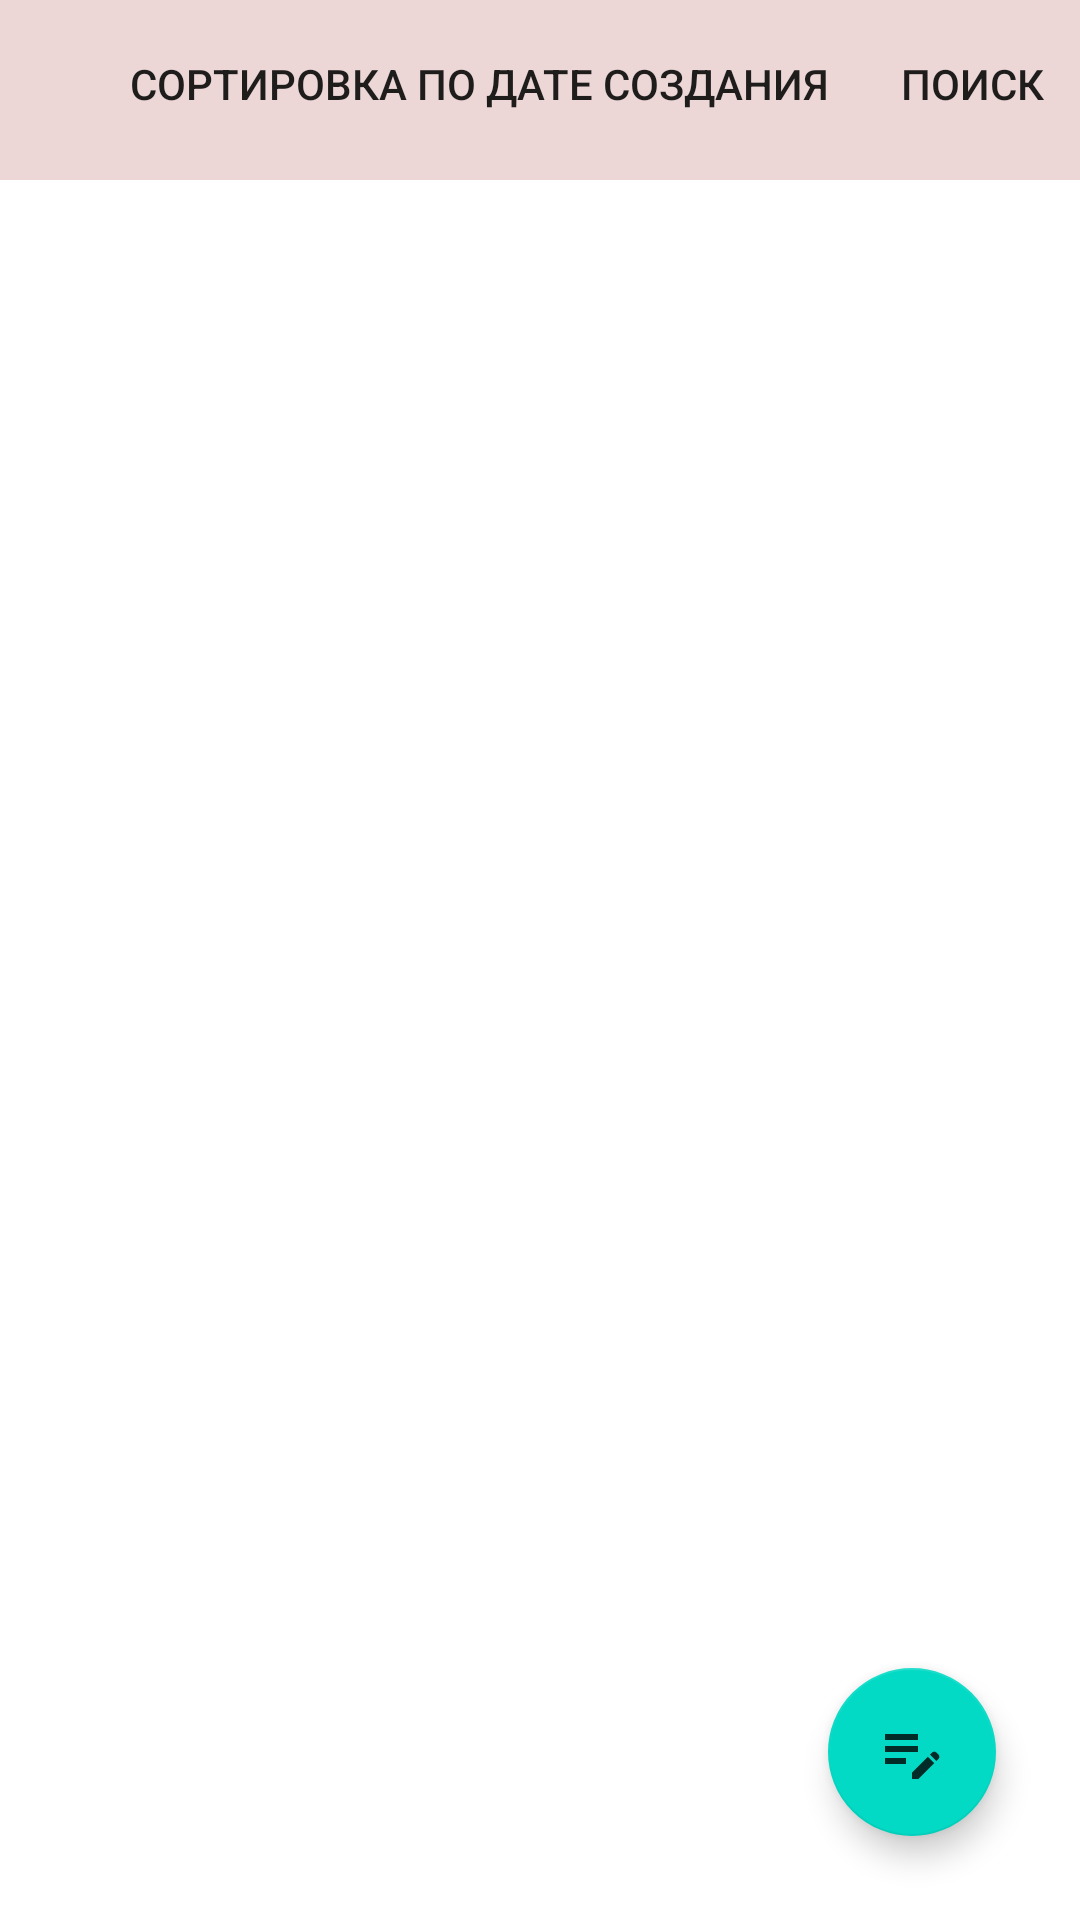

Android layout source for this screen:
<!-- AndroidManifest.xml: application theme Theme.Notes -->
<!-- res/layout/fragment_notes_description.xml -->
<?xml version="1.0" encoding="utf-8"?>
<androidx.constraintlayout.widget.ConstraintLayout xmlns:android="http://schemas.android.com/apk/res/android"
    xmlns:app="http://schemas.android.com/apk/res-auto"
    xmlns:tools="http://schemas.android.com/tools"
    android:layout_width="match_parent"
    android:layout_height="match_parent">

    <com.google.android.material.appbar.AppBarLayout
        android:id="@+id/appbar"
        android:layout_width="0dp"
        android:layout_height="wrap_content"
        app:layout_constraintEnd_toEndOf="parent"
        app:layout_constraintStart_toStartOf="parent"
        app:layout_constraintTop_toTopOf="parent">

        <com.google.android.material.appbar.MaterialToolbar
            android:id="@+id/bar_main_add"
            android:layout_width="match_parent"
            android:layout_height="@dimen/height_bar"
            android:background="@color/status_bar"
            app:menu="@menu/menu_main"
            app:title="@string/notes" />

    </com.google.android.material.appbar.AppBarLayout>

    <androidx.constraintlayout.widget.ConstraintLayout
        android:id="@+id/search_bar"
        android:layout_width="0dp"
        android:layout_height="wrap_content"
        app:layout_constraintTop_toBottomOf="@id/appbar"
        app:layout_constraintBottom_toTopOf="@id/container"
        app:layout_constraintStart_toStartOf="parent"
        app:layout_constraintEnd_toEndOf="parent"
        android:padding="@dimen/padding_bar"
        android:visibility="gone">

        <androidx.appcompat.widget.AppCompatEditText
            android:id="@+id/search"
            android:layout_width="0dp"
            android:layout_height="wrap_content"
            android:hint="@string/search"
            app:layout_constraintTop_toTopOf="parent"
            app:layout_constraintBottom_toBottomOf="parent"
            app:layout_constraintStart_toStartOf="parent"
            app:layout_constraintEnd_toStartOf="@id/action_confirm_search" />

        <com.google.android.material.card.MaterialCardView
            android:id="@+id/action_confirm_search"
            android:layout_width="80dp"
            android:layout_height="0dp"
            app:layout_constraintTop_toTopOf="parent"
            app:layout_constraintBottom_toBottomOf="parent"
            app:layout_constraintStart_toEndOf="@id/search"
            app:layout_constraintEnd_toEndOf="parent">

            <TextView
                android:layout_gravity="center"
                android:layout_width="wrap_content"
                android:layout_height="wrap_content"
                android:text="@string/cancel"
                android:textColor="@color/red"/>

        </com.google.android.material.card.MaterialCardView>


    </androidx.constraintlayout.widget.ConstraintLayout>

    <androidx.constraintlayout.widget.ConstraintLayout
        android:id="@+id/bar_selected_notes"
        android:layout_width="0dp"
        android:layout_height="wrap_content"
        android:background="@color/status_bar"
        android:padding="@dimen/padding_bar"
        android:visibility="gone"
        app:layout_constraintEnd_toEndOf="parent"
        app:layout_constraintStart_toStartOf="parent"
        app:layout_constraintTop_toBottomOf="@id/appbar">

        <com.google.android.material.card.MaterialCardView
            android:id="@+id/select_all"
            android:layout_width="0dp"
            android:layout_height="wrap_content"
            android:layout_margin="@dimen/margin_main_fragment"
            app:cardCornerRadius="@dimen/margin_bottom_bar"
            app:layout_constraintEnd_toStartOf="@id/clear_all"
            app:layout_constraintStart_toStartOf="parent"
            app:layout_constraintTop_toTopOf="parent">


            <TextView
                android:layout_width="wrap_content"
                android:layout_height="wrap_content"
                android:layout_gravity="center"
                android:padding="@dimen/padding_bar"
                android:text="@string/select_all"
                android:textSize="@dimen/text_size_from_select" />


        </com.google.android.material.card.MaterialCardView>

        <com.google.android.material.card.MaterialCardView
            android:id="@+id/clear_all"
            android:layout_width="0dp"
            android:layout_height="wrap_content"
            android:layout_margin="@dimen/margin_main_fragment"
            app:cardCornerRadius="@dimen/margin_bottom_bar"
            app:layout_constraintEnd_toStartOf="@id/action_cancel"
            app:layout_constraintStart_toEndOf="@id/select_all"
            app:layout_constraintTop_toTopOf="parent">


            <TextView
                android:layout_width="wrap_content"
                android:layout_height="wrap_content"
                android:layout_gravity="center"
                android:padding="@dimen/padding_bar"
                android:text="@string/clear_all"
                android:textSize="@dimen/text_size_from_select" />


        </com.google.android.material.card.MaterialCardView>

        <com.google.android.material.card.MaterialCardView
            android:id="@+id/action_cancel"
            android:layout_width="0dp"
            android:layout_height="wrap_content"
            android:layout_margin="@dimen/margin_main_fragment"
            app:cardCornerRadius="@dimen/margin_bottom_bar"
            app:layout_constraintEnd_toEndOf="parent"
            app:layout_constraintStart_toEndOf="@id/clear_all"
            app:layout_constraintTop_toTopOf="parent">


            <TextView
                android:layout_width="wrap_content"
                android:layout_height="wrap_content"
                android:layout_gravity="center"
                android:padding="@dimen/padding_bar"
                android:text="@string/cancel"
                android:textSize="@dimen/text_size_from_select" />


        </com.google.android.material.card.MaterialCardView>

    </androidx.constraintlayout.widget.ConstraintLayout>

    <androidx.recyclerview.widget.RecyclerView
        android:id="@+id/container"
        android:layout_width="0dp"
        android:layout_height="0dp"
        app:layout_constraintBottom_toTopOf="@id/constraint_bottom_bar"
        app:layout_constraintEnd_toEndOf="parent"
        app:layout_constraintStart_toStartOf="parent"
        app:layout_constraintTop_toBottomOf="@+id/bar_selected_notes" />

    <com.google.android.material.floatingactionbutton.FloatingActionButton
        android:id="@+id/action_add"
        android:layout_width="0dp"
        android:layout_height="wrap_content"
        android:layout_margin="@dimen/widt_height_bar_icon"
        android:src="@drawable/ic_baseline_edit_note_24"
        app:layout_constraintBottom_toTopOf="@id/constraint_bottom_bar"
        app:layout_constraintEnd_toEndOf="parent">

    </com.google.android.material.floatingactionbutton.FloatingActionButton>

    <androidx.constraintlayout.widget.ConstraintLayout
        android:id="@+id/constraint_bottom_bar"
        android:layout_width="match_parent"
        android:layout_height="wrap_content"
        android:visibility="gone"
        app:layout_constraintBottom_toBottomOf="parent"
        app:layout_constraintEnd_toEndOf="parent"
        app:layout_constraintStart_toStartOf="parent">

        <androidx.appcompat.widget.AppCompatImageButton
            android:id="@+id/action_color_yellow"
            android:layout_width="0dp"
            android:layout_height="wrap_content"
            android:src="@drawable/ic_baseline_opacity_24_yellow_bar"
            app:layout_constraintEnd_toStartOf="@id/action_color_blue"
            app:layout_constraintStart_toStartOf="parent"
            app:layout_constraintTop_toTopOf="parent" />

        <androidx.appcompat.widget.AppCompatImageButton
            android:id="@+id/action_color_blue"
            android:layout_width="0dp"
            android:layout_height="wrap_content"
            android:src="@drawable/ic_baseline_opacity_24_blue"
            app:layout_constraintEnd_toStartOf="@id/action_color_green"
            app:layout_constraintStart_toEndOf="@id/action_color_yellow"
            app:layout_constraintTop_toTopOf="parent" />

        <androidx.appcompat.widget.AppCompatImageButton
            android:id="@+id/action_color_green"
            android:layout_width="0dp"
            android:layout_height="wrap_content"
            android:src="@drawable/ic_baseline_opacity_24_green"
            app:layout_constraintEnd_toStartOf="@id/action_color_red"
            app:layout_constraintStart_toEndOf="@id/action_color_blue"
            app:layout_constraintTop_toTopOf="parent" />

        <androidx.appcompat.widget.AppCompatImageButton
            android:id="@+id/action_color_red"
            android:layout_width="0dp"
            android:layout_height="wrap_content"
            android:src="@drawable/ic_baseline_opacity_24_red"
            app:layout_constraintEnd_toStartOf="@id/action_ok"
            app:layout_constraintStart_toEndOf="@id/action_color_green"
            app:layout_constraintTop_toTopOf="parent" />

        <androidx.appcompat.widget.AppCompatImageButton
            android:id="@+id/action_ok"
            android:layout_width="0dp"
            android:layout_height="wrap_content"
            android:src="@drawable/ic_baseline_done_outline_24"
            app:layout_constraintEnd_toEndOf="parent"
            app:layout_constraintStart_toEndOf="@id/action_color_red"
            app:layout_constraintTop_toTopOf="parent" />

    </androidx.constraintlayout.widget.ConstraintLayout>

</androidx.constraintlayout.widget.ConstraintLayout>
<!-- resources referenced by this layout -->
<resources>
  <color name="red">#FF7D79</color>
  <color name="status_bar">#ECD6D6</color>
  <dimen name="height_bar">60dp</dimen>
  <dimen name="margin_bottom_bar">12dp</dimen>
  <dimen name="margin_main_fragment">4dp</dimen>
  <dimen name="padding_bar">8dp</dimen>
  <dimen name="text_size_from_select">12sp</dimen>
  <dimen name="widt_height_bar_icon">28dp</dimen>
  <!-- drawable ic_baseline_done_outline_24 (drawable) -->
  <vector android:alpha="0.8" android:height="24dp"
      android:tint="?attr/colorControlNormal" android:viewportHeight="24"
      android:viewportWidth="24" android:width="24dp" xmlns:android="http://schemas.android.com/apk/res/android">
      <path android:fillColor="@android:color/white" android:pathData="M19.77,5.03l1.4,1.4L8.43,19.17l-5.6,-5.6 1.4,-1.4 4.2,4.2L19.77,5.03m0,-2.83L8.43,13.54l-4.2,-4.2L0,13.57 8.43,22 24,6.43 19.77,2.2z"/>
  </vector>
  <!-- drawable ic_baseline_edit_note_24 (drawable) -->
  <vector android:alpha="0.8" android:height="24dp"
      android:tint="@color/white" android:viewportHeight="24"
      android:viewportWidth="24" android:width="24dp" xmlns:android="http://schemas.android.com/apk/res/android">
      <path android:fillColor="@android:color/white" android:pathData="M3,10h11v2H3V10zM3,8h11V6H3V8zM3,16h7v-2H3V16zM18.01,12.87l0.71,-0.71c0.39,-0.39 1.02,-0.39 1.41,0l0.71,0.71c0.39,0.39 0.39,1.02 0,1.41l-0.71,0.71L18.01,12.87zM17.3,13.58l-5.3,5.3V21h2.12l5.3,-5.3L17.3,13.58z"/>
  </vector>
  <!-- drawable ic_baseline_opacity_24_blue (drawable) -->
  <vector android:alpha="0.8" android:height="24dp" android:tint="@color/blue"
      android:viewportHeight="24" android:viewportWidth="24"
      android:width="24dp" xmlns:android="http://schemas.android.com/apk/res/android">
      <path android:fillColor="@android:color/white" android:pathData="M17.66,8L12,2.35 6.34,8C4.78,9.56 4,11.64 4,13.64s0.78,4.11 2.34,5.67 3.61,2.35 5.66,2.35 4.1,-0.79 5.66,-2.35S20,15.64 20,13.64 19.22,9.56 17.66,8zM6,14c0.01,-2 0.62,-3.27 1.76,-4.4L12,5.27l4.24,4.38C17.38,10.77 17.99,12 18,14H6z"/>
  </vector>
  <!-- drawable ic_baseline_opacity_24_red (drawable) -->
  <vector android:alpha="0.8" android:height="24dp" android:tint="@color/red"
      android:viewportHeight="24" android:viewportWidth="24"
      android:width="24dp" xmlns:android="http://schemas.android.com/apk/res/android">
      <path android:fillColor="@android:color/white" android:pathData="M17.66,8L12,2.35 6.34,8C4.78,9.56 4,11.64 4,13.64s0.78,4.11 2.34,5.67 3.61,2.35 5.66,2.35 4.1,-0.79 5.66,-2.35S20,15.64 20,13.64 19.22,9.56 17.66,8zM6,14c0.01,-2 0.62,-3.27 1.76,-4.4L12,5.27l4.24,4.38C17.38,10.77 17.99,12 18,14H6z"/>
  </vector>
  <!-- drawable ic_baseline_opacity_24_yellow_bar (drawable) -->
  <vector android:alpha="0.8" android:height="24dp" android:tint="#FDBE00"
      android:viewportHeight="24" android:viewportWidth="24"
      android:width="24dp" xmlns:android="http://schemas.android.com/apk/res/android">
      <path android:fillColor="@android:color/white" android:pathData="M17.66,8L12,2.35 6.34,8C4.78,9.56 4,11.64 4,13.64s0.78,4.11 2.34,5.67 3.61,2.35 5.66,2.35 4.1,-0.79 5.66,-2.35S20,15.64 20,13.64 19.22,9.56 17.66,8zM6,14c0.01,-2 0.62,-3.27 1.76,-4.4L12,5.27l4.24,4.38C17.38,10.77 17.99,12 18,14H6z"/>
  </vector>
  <string name="cancel">Отмена</string>
  <string name="clear_all">Очистить</string>
  <string name="notes">Заметки</string>
  <string name="search">Поиск</string>
  <string name="select_all">Выбрать всё</string>
  <color name="white">#FFFFFFFF</color>
  <color name="blue">#6CD1FF</color>
  <color name="green">#88FFD6</color>
  <color name="purple_500">#FF6200EE</color>
  <color name="purple_700">#FF3700B3</color>
  <color name="teal_200">#FF03DAC5</color>
  <color name="teal_700">#FF018786</color>
  <color name="black">#FF000000</color>
</resources>
